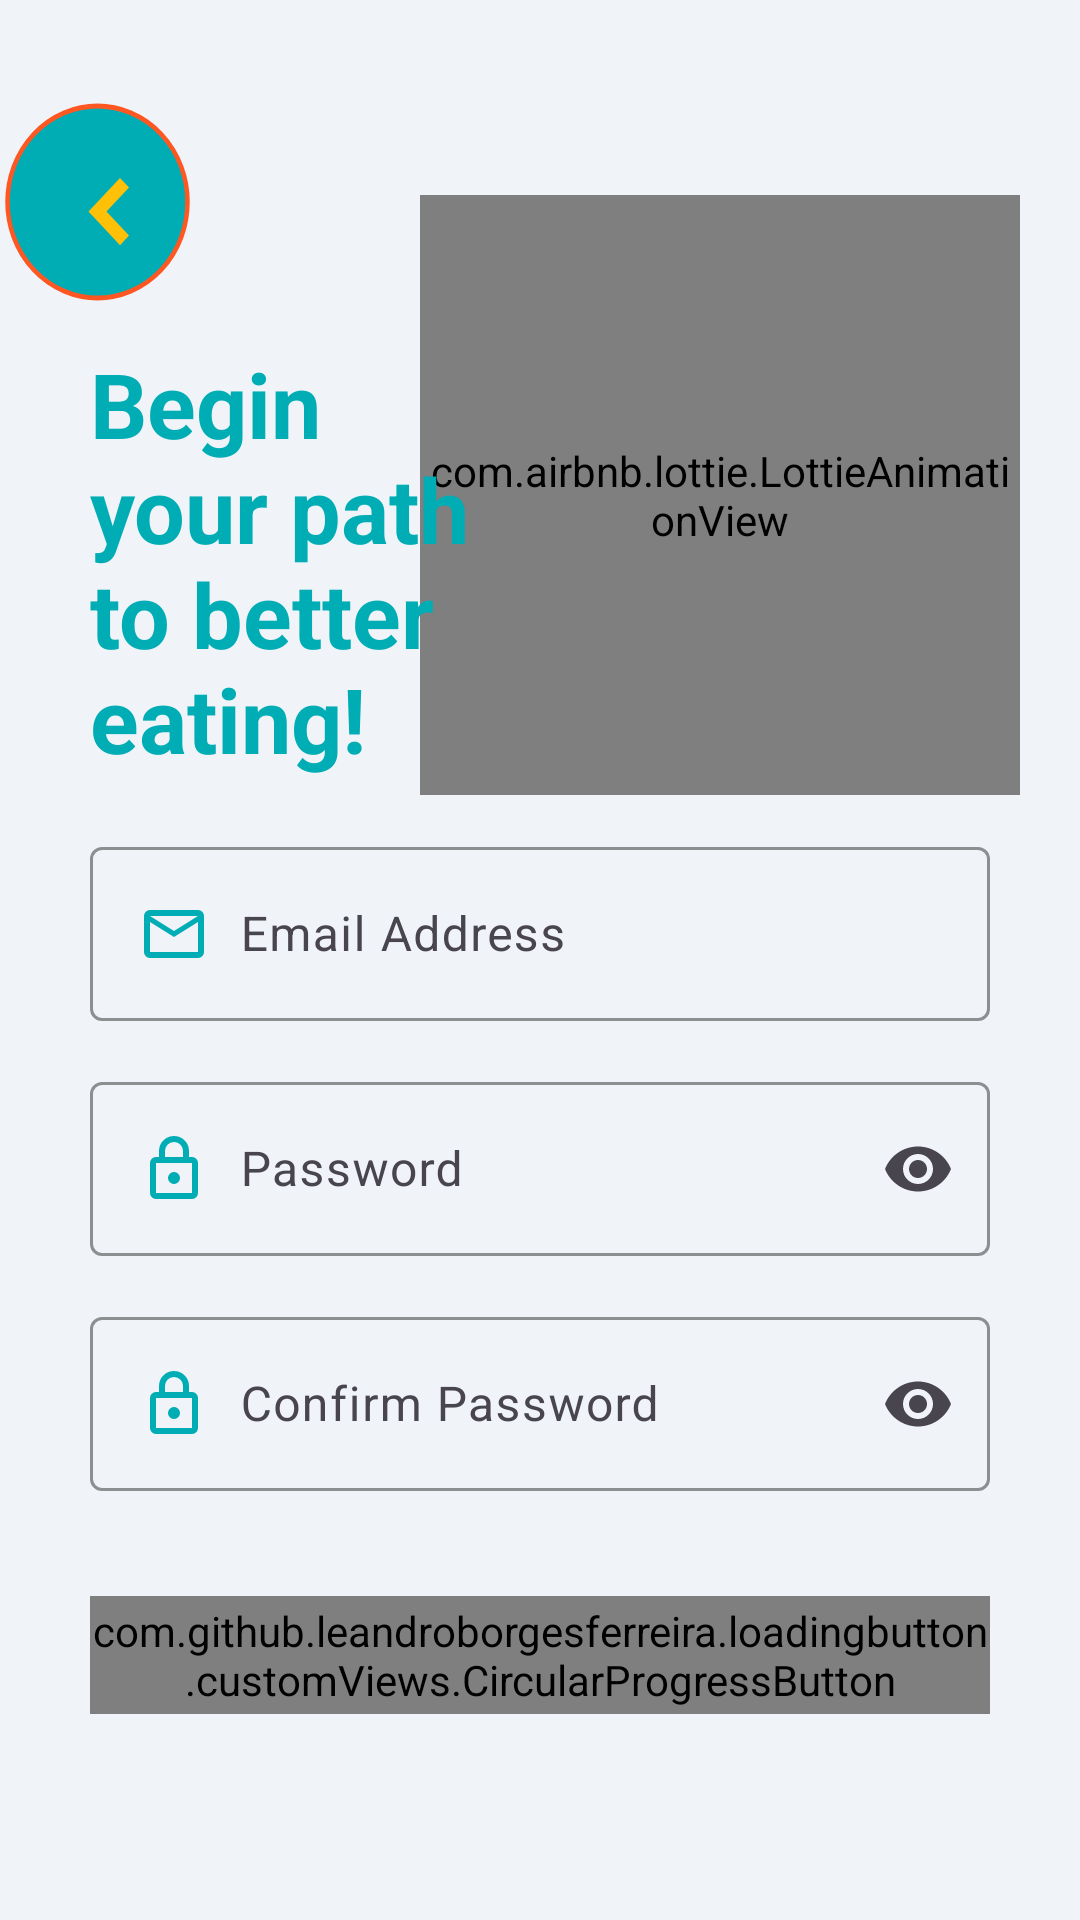

Reconstruct the res/layout file that produces this screen, plus the resources it refers to.
<!-- AndroidManifest.xml: application theme Theme.FlexMeals -->
<!-- res/layout/fragment_register.xml -->
<?xml version="1.0" encoding="utf-8"?>
<FrameLayout xmlns:android="http://schemas.android.com/apk/res/android"
    xmlns:app="http://schemas.android.com/apk/res-auto"
    xmlns:tools="http://schemas.android.com/tools"
    android:layout_width="match_parent"
    android:layout_height="match_parent"
    tools:context=".registerFragment.view.RegisterFragment">

    <androidx.constraintlayout.widget.ConstraintLayout
        android:layout_width="match_parent"
        android:layout_height="match_parent"
        android:background="@color/colorBackgroundLight">

        <com.airbnb.lottie.LottieAnimationView
            android:id="@+id/animationView2"
            android:layout_width="200dp"
            android:layout_height="200dp"
            android:layout_marginTop="65dp"
            android:layout_marginEnd="20dp"
            android:background="@drawable/ic_hero"
            app:layout_constraintEnd_toEndOf="parent"
            app:layout_constraintTop_toTopOf="parent"
            app:lottie_autoPlay="true"
            app:lottie_loop="true"
            app:lottie_rawRes="@raw/splash_animation"
            app:lottie_speed="1" />

        <TextView
            android:id="@+id/title"
            android:layout_width="145dp"
            android:layout_height="wrap_content"
            android:gravity="start"
            android:text="@string/begin_your_path_to_better_eating"
            android:textColor="@color/colorPrimary"
            android:textSize="30sp"
            android:textStyle="bold"
            app:layout_constraintBottom_toBottomOf="@+id/animationView2"
            app:layout_constraintHorizontal_bias="1.0"
            app:layout_constraintStart_toStartOf="@+id/textField"
            app:layout_constraintTop_toTopOf="@+id/animationView2"
            app:layout_constraintVertical_bias="0.9" />

        <com.google.android.material.textfield.TextInputLayout
            android:id="@+id/textField"
            android:layout_width="match_parent"
            android:layout_height="wrap_content"
            android:layout_marginHorizontal="30dp"
            android:layout_marginTop="12dp"
            android:hint="@string/email_address"
            app:boxStrokeColor="@color/colorPrimary"
            app:hintTextColor="@color/colorPrimaryVariant"
            app:layout_constraintEnd_toEndOf="parent"
            app:layout_constraintStart_toStartOf="parent"
            app:layout_constraintTop_toBottomOf="@+id/animationView2">

            <com.google.android.material.textfield.TextInputEditText
                android:id="@+id/emailRegisterEditTetx"
                android:layout_width="match_parent"
                android:layout_height="wrap_content"
                android:drawableStart="@drawable/email"
                android:drawablePadding="10dp"
                android:inputType="textEmailAddress|textAutoComplete"
                android:textColor="@color/colorText" />
        </com.google.android.material.textfield.TextInputLayout>


        <com.google.android.material.textfield.TextInputLayout
            android:id="@+id/passwordField"
            android:layout_width="match_parent"
            android:layout_height="wrap_content"
            android:layout_marginHorizontal="30dp"
            android:layout_marginTop="15dp"
            android:hint="@string/password"
            app:boxStrokeColor="@color/colorPrimary"
            app:endIconMode="password_toggle"
            app:hintTextColor="@color/colorPrimaryVariant"
            app:layout_constraintTop_toBottomOf="@id/textField">

            <com.google.android.material.textfield.TextInputEditText
                android:id="@+id/passwordRegisterEditText"
                android:layout_width="match_parent"
                android:layout_height="wrap_content"
                android:drawableStart="@drawable/password"
                android:drawablePadding="10dp"
                android:inputType="textPassword"
                android:textColor="@color/colorText" />
        </com.google.android.material.textfield.TextInputLayout>


        <com.google.android.material.textfield.TextInputLayout
            android:id="@+id/confirmPasswordField"
            android:layout_width="match_parent"
            android:layout_height="wrap_content"
            android:layout_marginHorizontal="30dp"
            android:layout_marginTop="15dp"
            android:hint="@string/confirm_password"
            app:boxStrokeColor="@color/colorPrimary"
            app:endIconMode="password_toggle"
            app:hintTextColor="@color/colorPrimaryVariant"
            app:layout_constraintTop_toBottomOf="@id/passwordField">

            <com.google.android.material.textfield.TextInputEditText
                android:id="@+id/confirmPasswordRegisterEditText"
                android:layout_width="match_parent"
                android:layout_height="wrap_content"
                android:drawableStart="@drawable/password"
                android:drawablePadding="10dp"
                android:inputType="textPassword"
                android:textColor="@color/colorText" />
        </com.google.android.material.textfield.TextInputLayout>


        
        <com.github.leandroborgesferreira.loadingbutton.customViews.CircularProgressButton
            android:id="@+id/btnRegister"
            style="@style/ButtonSplash"
            android:layout_width="match_parent"
            android:layout_height="wrap_content"
            android:layout_marginHorizontal="30dp"
            android:layout_marginTop="35dp"
            android:paddingVertical="2dp"
            android:text="@string/register"
            android:textColor="@color/white"
            app:layout_constraintEnd_toEndOf="parent"
            app:layout_constraintStart_toStartOf="parent"
            app:layout_constraintTop_toBottomOf="@id/confirmPasswordField"
            app:spinning_bar_color="@color/colorAccent2" />

        <ImageView
            android:id="@+id/imgBack"
            android:layout_width="65dp"
            android:layout_height="80dp"
            android:layout_marginTop="20dp"
            android:adjustViewBounds="true"
            android:scaleType="centerCrop"
            app:layout_constraintStart_toStartOf="parent"
            android:src="@drawable/ic_back_img"
            app:layout_constraintBottom_toTopOf="@+id/title"
            app:layout_constraintTop_toTopOf="parent" />
    </androidx.constraintlayout.widget.ConstraintLayout>


</FrameLayout>
<!-- resources referenced by this layout -->
<resources>
  <color name="colorAccent2">#FFC107</color>
  <color name="colorBackgroundLight">#F0F4F8</color>
  <color name="colorPrimary">#00ADB5</color>
  <color name="colorPrimaryVariant">#007A80</color>
  <color name="colorText">#333333</color>
  <color name="white">#FFFFFFFF</color>
  <!-- drawable email (drawable) -->
  <vector xmlns:android="http://schemas.android.com/apk/res/android"
      android:width="24dp"
      android:height="24dp"
      android:viewportWidth="960"
      android:viewportHeight="960">
      <path
          android:fillColor="@color/colorPrimary"
          android:pathData="M160,800q-33,0 -56.5,-23.5T80,720v-480q0,-33 23.5,-56.5T160,160h640q33,0 56.5,23.5T880,240v480q0,33 -23.5,56.5T800,800L160,800ZM480,520L160,320v400h640v-400L480,520ZM480,440 L800,240L160,240l320,200ZM160,320v-80,480 -400Z" />
  </vector>
  <!-- drawable ic_back_img (drawable) -->
  <vector xmlns:android="http://schemas.android.com/apk/res/android"
      android:width="150dp"
      android:height="160dp"
      android:viewportWidth="50"
      android:viewportHeight="50">
  
      
      <path
          android:fillColor="@color/colorPrimary"
          android:pathData="M25,5 A20,20 0 1,1 25,45 A20,20 0 1,1 25,5 Z" />
  
      
      <path
          android:fillColor="@android:color/transparent"
          android:pathData="M25,5 A20,20 0 1,1 25,45 A20,20 0 1,1 25,5 Z"
          android:strokeWidth="1"
          android:strokeColor="@color/colorAccent1" />
  
      
      <path
          android:pathData="M30,20 L23,27 L30,34 L32,32 L27,27 L32,22 Z"
          android:fillColor="@color/colorAccent2"/>
  
  </vector>
  <!-- drawable password (drawable) -->
  <vector xmlns:android="http://schemas.android.com/apk/res/android"
      android:width="24dp"
      android:height="24dp"
      android:viewportWidth="960"
      android:viewportHeight="960">
      <path
          android:fillColor="@color/colorPrimary"
          android:pathData="M240,880q-33,0 -56.5,-23.5T160,800v-400q0,-33 23.5,-56.5T240,320h40v-80q0,-83 58.5,-141.5T480,40q83,0 141.5,58.5T680,240v80h40q33,0 56.5,23.5T800,400v400q0,33 -23.5,56.5T720,880L240,880ZM240,800h480v-400L240,400v400ZM480,680q33,0 56.5,-23.5T560,600q0,-33 -23.5,-56.5T480,520q-33,0 -56.5,23.5T400,600q0,33 23.5,56.5T480,680ZM360,320h240v-80q0,-50 -35,-85t-85,-35q-50,0 -85,35t-35,85v80ZM240,800v-400,400Z" />
  </vector>
  <string name="begin_your_path_to_better_eating">Begin your path to better eating!</string>
  <string name="confirm_password">Confirm Password</string>
  <string name="email_address">Email Address</string>
  <string name="password">Password</string>
  <string name="register">Register</string>
  <style name="ButtonSplash" parent="Base.Theme.FlexMeals">
          <item name="backgroundTint">@color/colorPrimary</item>
          <item name="android:paddingVertical">15dp</item>
          <item name="textFillColor">@color/white</item>
          <item name="android:textSize">20sp</item>
          <item name="android:background">@drawable/button_corner</item>
          <item name="android:textStyle">bold</item>
      </style>
  <style name="Theme.FlexMeals" parent="Base.Theme.FlexMeals" />
  <color name="colorAccent1">#FF5722</color>
  <style name="Base.Theme.FlexMeals" parent="Theme.Material3.DayNight.NoActionBar">
          
          
          <item name="colorPrimary">@color/colorPrimary</item>
      </style>
  <!-- drawable button_corner (drawable) -->
  <?xml version="1.0" encoding="utf-8"?>
  <shape xmlns:android="http://schemas.android.com/apk/res/android">
  
      <corners
          android:bottomLeftRadius="20dp"
          android:bottomRightRadius="20dp"
          android:topLeftRadius="20dp"
          android:topRightRadius="20dp" />
  
      <solid android:color="@color/colorPrimary" />
  </shape>
</resources>
